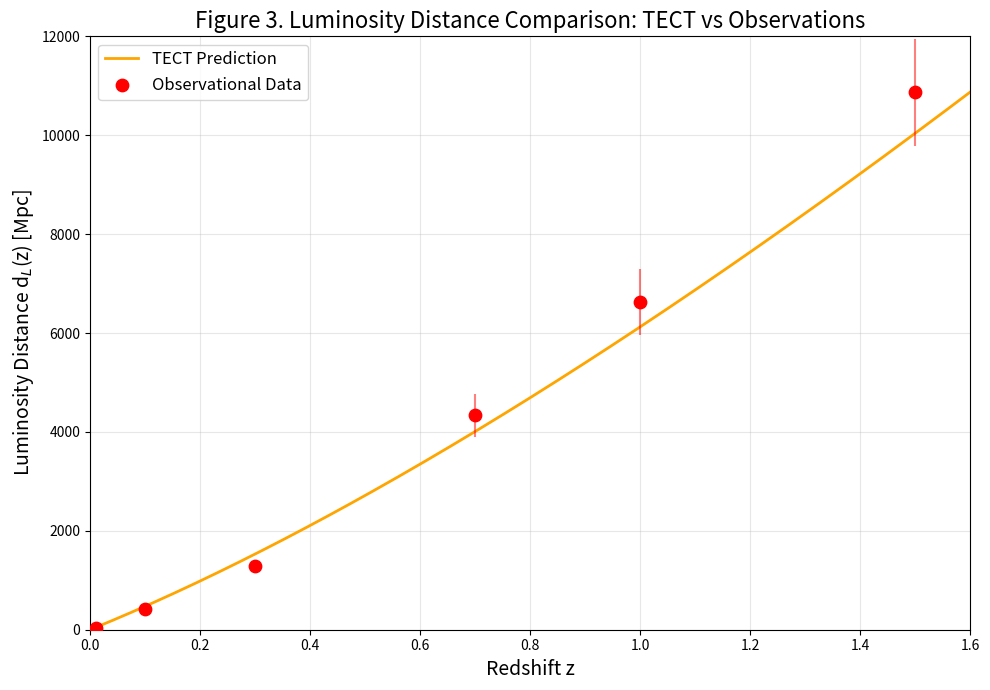
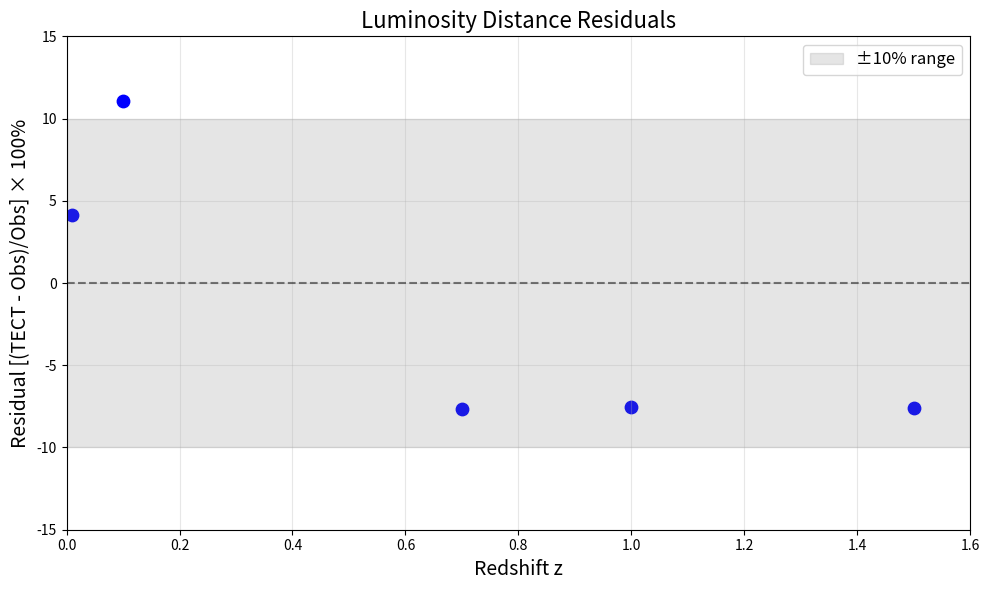

These charts were generated, in order, by the following Python code:
import numpy as np
import pandas as pd
from scipy.integrate import simpson
import matplotlib.pyplot as plt

# 물리 상수
c = 299792458  # m/s
Mpc = 3.086e22  # m
H0 = 67.4  # km/s/Mpc (Planck 2018)

# TECT 모델 매개변수
t0 = 13.787e9 * 365.25 * 24 * 3600  # 현재 우주 나이 (초)
trec = 3.8e5 * 365.25 * 24 * 3600   # 재결합 시점 (초)
z_rec = 1089
a_rec = 1/(1+z_rec)
alpha = 2.8  # = 1 - n, where n = -1.8

# 실제 관측 데이터 (Table 2에서)
observational_data = {
    'z': [0.01, 0.1, 0.3, 0.7, 1.0, 1.5],
    'H_obs': [67.5, 74.1, 92.1, 146.6, 182, 252.7],  # km/s/Mpc
    'H_ref': [22, 22, 22, 21, 21, 20],  # 참고문헌
    'dL_obs': [43.7, 426.1, 1285.7, 4340.2, 6626.1, 10866.3],  # Mpc
    'dL_ref': [16, 16, 16, 16, 16, 16]  # 참고문헌
}

# TECT 모델 함수들
def V_model(t):
    """정규화된 부피 함수 V(t)"""
    return a_rec**3 + (1 - a_rec**3) * ((t**alpha - trec**alpha)/(t0**alpha - trec**alpha))

def t_of_z(z):
    """적색편이 z에서의 우주 시간"""
    a = 1/(1+z)
    Vt = a**3
    t_alpha = trec**alpha + (Vt - a_rec**3)*(t0**alpha - trec**alpha)/(1 - a_rec**3)
    return t_alpha**(1/alpha)

def H_model(z):
    """TECT 모델의 허블 매개변수 H(z)"""
    t = t_of_z(z)
    C = (1 - a_rec**3) * alpha / (t0**alpha - trec**alpha)
    dVdt = C * t**(alpha-1)
    H = dVdt/(3*V_model(t))
    return H * Mpc / 1000  # km/s/Mpc로 변환

def dL_model(z):
    """TECT 모델의 광도거리"""
    z_array = np.linspace(0, z, 500)
    Hz_array = np.array([H_model(zi) for zi in z_array])
    
    # H(z)를 SI 단위로 변환 (km/s/Mpc -> 1/s)
    Hz_SI = Hz_array * 1000 / Mpc
    
    # 적분 계산
    integrand = 1 / Hz_SI
    integral = simpson(integrand, z_array)
    
    # 광도거리 (Mpc 단위)
    dL = (1 + z) * c * integral / Mpc
    return dL

# 결과 계산
results = []
for i, z in enumerate(observational_data['z']):
    # 관측값
    H_obs = observational_data['H_obs'][i]
    dL_obs = observational_data['dL_obs'][i]
    
    # TECT 예측값
    H_TECT = H_model(z)
    dL_TECT = dL_model(z)
    
    # χ² 계산
    # H의 경우: σ_H = 5 km/s/Mpc
    chi2_H = ((H_TECT - H_obs) / 5)**2
    
    # dL의 경우: 10% 상대 오차
    sigma_dL = 0.1 * dL_obs
    chi2_dL = ((dL_TECT - dL_obs) / sigma_dL)**2
    
    results.append({
        'z': z,
        'H_obs (km/s/Mpc)': f"{H_obs:.1f}",
        'H_TECT (km/s/Mpc)': f"{H_TECT:.1f}",
        'χ²_H': f"{chi2_H:.2f}",
        'dL_obs (Mpc)': f"{dL_obs:.1f}",
        'dL_TECT (Mpc)': f"{dL_TECT:.1f}",
        'χ²_dL': f"{chi2_dL:.2f}"
    })

# DataFrame 생성 및 출력
df = pd.DataFrame(results)
print("\nTable 2. Comparison of BAO and Supernova Ia Data")
print("="*80)
print(df.to_string(index=False))
print("-"*80)

# 총 χ² 계산
chi2_H_values = [float(r['χ²_H']) for r in results]
chi2_dL_values = [float(r['χ²_dL']) for r in results]
total_chi2_H = sum(chi2_H_values)
total_chi2_dL = sum(chi2_dL_values)

print(f"Total χ²_H: {total_chi2_H:.2f}")
print(f"Total χ²_dL: {total_chi2_dL:.2f}")
print(f"χ²_H per d.o.f.: {total_chi2_H/len(results):.2f}")
print(f"χ²_dL per d.o.f.: {total_chi2_dL/len(results):.2f}")

# Figure 3 생성: Luminosity Distance 비교
plt.figure(figsize=(10, 7))
z_plot = np.linspace(0.01, 1.6, 200)
dL_plot = [dL_model(z) for z in z_plot]

# TECT 예측 곡선
plt.plot(z_plot, dL_plot, 'orange', linewidth=2, label='TECT Prediction')

# 관측 데이터 점들
plt.scatter(observational_data['z'], observational_data['dL_obs'], 
           color='red', s=80, marker='o', label='Observational Data', zorder=5)

# 오차 막대
dL_errors = [0.1 * dL for dL in observational_data['dL_obs']]
plt.errorbar(observational_data['z'], observational_data['dL_obs'], 
            yerr=dL_errors, fmt='none', color='red', alpha=0.5)

plt.xlabel('Redshift z', fontsize=14)
plt.ylabel('Luminosity Distance d$_L$(z) [Mpc]', fontsize=14)
plt.title('Figure 3. Luminosity Distance Comparison: TECT vs Observations', fontsize=16)
plt.legend(fontsize=12)
plt.grid(True, alpha=0.3)
plt.xlim(0, 1.6)
plt.ylim(0, 12000)
plt.tight_layout()
plt.savefig('Figure3_luminosity_distance_comparison.png', dpi=300)
plt.show()

# 추가 분석: 잔차 플롯
plt.figure(figsize=(10, 6))
residuals = [(dL_model(z) - dL_obs) / dL_obs * 100 
             for z, dL_obs in zip(observational_data['z'], observational_data['dL_obs'])]

plt.scatter(observational_data['z'], residuals, color='blue', s=80)
plt.axhline(y=0, color='black', linestyle='--', alpha=0.5)
plt.fill_between([0, 1.6], [-10, -10], [10, 10], alpha=0.2, color='gray', 
                 label='±10% range')

plt.xlabel('Redshift z', fontsize=14)
plt.ylabel('Residual [(TECT - Obs)/Obs] × 100%', fontsize=14)
plt.title('Luminosity Distance Residuals', fontsize=16)
plt.legend(fontsize=12)
plt.grid(True, alpha=0.3)
plt.xlim(0, 1.6)
plt.ylim(-15, 15)
plt.tight_layout()
plt.savefig('Figure_residuals.png', dpi=300)
plt.show()